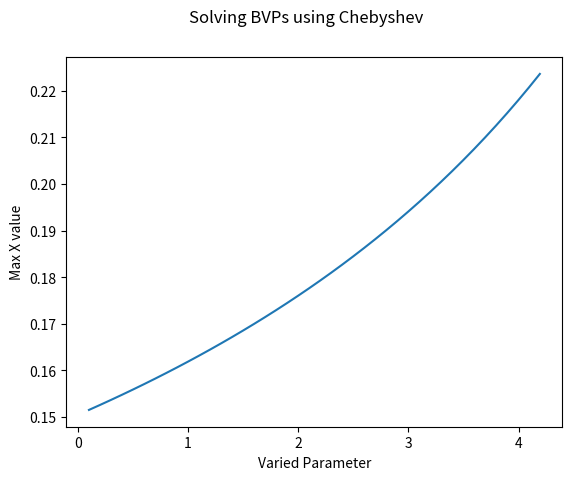

Reproduce this figure in Python.
####### Import useful things ############

import scipy.integrate 
import matplotlib.pyplot as plt
from scipy.optimize import fsolve
from numpy import *
from numpy.matlib import repmat




######## Define function to integrate in first order form ##########

def Duffing(U, t, pars):
    """
        The Duffing equation
        Takes the form $d^2x/dt^2 + zdx/dt + ax + Bx^3 = gcos(wt) $
        inputs      Initial conditions U;
                    time t;
                    Other parameters z, a, B, g, w

        outputs     2D matrix of y values for the duffing equation
    """
    return [U[1], -2*0.05*U[1] - pars[0]*U[0] + pars[1]*sin(pars[2]*t) - power(U[0],3)]

def quadratic(x, p):
     
    """
    Equation to test the shooting continuation code

    inputs:     x
                p

    outputs:    x^2 - p
    """

    return x**2 -p

def cubic(x, p):
    """
    Equation to test the shooting continuation code

    inputs:     x
                p

    outputs:    x^3 - x - p
    """

    return x**3 - x - p

def ode1(x, t, par):
    """
    ode1(x, t, par)

    Return the right-hand-side of the ODE

        x' = sin(pi*t) - x
    """
    return sin(pi*t) - x     # [:, 0]


def ode2(x, t, par):
    """
    ode2(x, t, par)

    Return the right-hand-side of the ODE

        x'' + par[0]*x' + par[1]*x = sin(pi*t)
    """
    return [x[:, 1], sin(pi*t) - par[0]*x[:, 0] - par[1]*x[:, 0]]

######### Numerical Shooting #############

def zeroproblem(x, ODE, T, pars):
    """
        Returns an ODE in the form x - dx/dt = e so that e can then be minimised to find a root to the equation
        inputs      x values
                    ODE in question
                    The time period to look for
                    extra parameters

        outputs     an ODE in a form that can be passed to a root finder
    """
    
    return x - scipy.integrate.odeint(ODE, x, [0, T], args = (pars,))[-1, :]


def shooting(ODE, x0, T, pars):
    """
        Finds the roots of an ODE
        inputs      ODE in question
                    An initial guess
                    The time period to look for
                    extra parameters for the ODE
       
        outputs     a root to the ode if one exists (if the initial guess is too far out of range will return NaN)
    """


    xnew, info, ier, mesg = fsolve(zeroproblem, x0, args = (ODE, T, pars), full_output = True)
    if ier == 1:
        return xnew
    else:
        return nan

########## Chebyshev section #############
## CHEB  compute D = differentiation matrix, x = Chebyshev grid

def cheb(N):

    """
    Generates the chebychev polynomials

    input:          Power of the polynomial you wish to use to approximate the integral
    
    
    output:         NxN matrix of Chebychev polynomials         
    """
    if N == 0:
        D = 0
        x = 0
        return (D, x)                                                           ##To catch any divisions by zero
    x = array([])                                                               ##Initialise empty arrays to fill later 
    c = array(2)

    for i in range(N+1):
        if i <= N:                                                              ## Get the x_i values, stopping at N
            x = append(x, cos( (pi * i ) / N  ))    
        if i == 0:
            pass                                                                ## C starts and ends with a 2 so we skip the first index of the vector
        if i == N-1:
            
            c = append(c, 2*(-1)**(i-1))                                        ## append the final 2
        if i > N-2 :                                                            ## Dont double count the last entry
            pass
            
        else:
            c = append(c, (-1)**(i-1))                                          ##fill the rest with +/- 1

    X = repmat(x,1, N+1)
    X = X.reshape(N +1, N +1)                                                   ##duplicate the column then reshape it into a matrix
    X = X.transpose() 
    dX = subtract(X , transpose(X))                                             ## construct d
    
    D = divide(tensordot( c, (1/c).transpose(), axes = 0), (dX + eye(N+1)))     ##Needs to be tensor product to output a matrix
   
    D + D.reshape(N+1,N+1)
    D = D - diag(sum(D, axis = 1  ))                                            ## subtracts a diagonal matrix of the sum of each row
    return (D, x)


# Tests on the Chebyshev differentiation matrix routines by David Barton

 
def testeq(M, N, name):
    """
    testeq(M, N, name)

    Test for equality of two matrices (M and N) allowing for some floating point
    error. The parameter name is the name of the test.
    """
    D = abs(M - N)
    if all(D < 0.01):
        print("Passed " + name)
    else:
        print("Failed " + name)





def testp(M,  name):
    """
    tests for periodicity
    """
    if all(M[len(M)-1] - M[0] < 0.001):
        print("Failed " + name)

    else:
        print("Passed " + name)

    


def runtests_cheb(cheb):
    """
    runtests_cheb(cheb)

    Run a small suite of tests on the Chebyshev differentiation matrix code
    provided. E.g.,

        from week5_chebtests import runtests_cheb
        runtests_cheb(mychebcode)
    """
    # Test 1
    M = cheb(1)
    N = array([[0.5, -0.5], [0.5, -0.5]])
    testeq(M, N, "test 1")

    # Test 2
    M = cheb(2)
    N = array([[1.5, -2.0, 0.5], [0.5, 0.0, -0.5], [-0.5, 2.0, -1.5]])
    testeq(M, N, "test 2")

    # Test 3
    M = cheb(5)
    N = array([[8.5,-10.472136,2.8944272,-1.527864,1.1055728,-0.5],
               [2.618034,-1.1708204,-2,0.89442719,-0.61803399,0.2763932],
               [-0.7236068,2,-0.17082039,-1.618034,0.89442719,-0.38196601],
               [0.38196601,-0.89442719,1.618034,0.17082039,-2,0.7236068],
               [-0.2763932,0.61803399,-0.89442719,2,1.1708204,-2.618034],
               [0.5,-1.1055728,1.527864,-2.8944272,10.472136,-8.5]])
    testeq(M, N, "test 3")




# Tests on the collocation method routines




def runtests_ode(collocation):
    """
    runtests_ode(collocation)

    Run a small suite of tests on the collocation code provided. E.g.,

        from week5_odetests import runtests_ode
        runtests_ode(mycollocationcode)

    The collocation function should take the form

        collocation(ode, n, x0, pars)

    where ode is the right-hand-side of the ODE, n is the order of the
    polynomial to use, x0 is the initial guess at the solution, and pars is the
    parameters (if any, use [] for none).
    """
    # Solve the first ODE on the interval [-1, 1] with no parameters and zeros
    # as the starting guess; use 21 points across the interval
    n = 20  # 21 - 1 for the degree of polynomial needed
    
    
    x = cos(pi*arange(0, (n+1))/n)  # the Chebyshev collocation points
    
    soln1 = collocation( Duffing, n, zeros(2*(n+1)), pars )
    #soln1 = fsolve(zerocoll, zeros(n+1), pars) 
    plt.plot(x, soln1)
    plt.show()
    #exactsoln1 = 1/(1+pi**2)*sin(pi*x) - pi/(1+pi**2)*cos(pi*x)
    if linalg.norm(soln1 - exactsoln1) < 1e-6:
        print("ODE test 1 passed")
    else:
        print("ODE test 1 failed")

###############################################################################

def plotter( x, y, discretisation  ):
    """
    A funciton that plots graphs for use in continuation
    inputs-     x values
                y values
                discretisation - the type of discretisation being used
    outputs-    a nice graph
    """
    if discretisation.upper() == 'NONE':
        discretisation = 'fsolve()'

    plt.plot(x, y)
    plt.xlabel('Varied Parameter')
    plt.ylabel('Max X value')
    plt.suptitle('Solving BVPs using ' + discretisation.lower().capitalize())

    plt.show()


###############################################################################
def augmented1( y, args):
    """
    Creates an augmented system of equations containing the pseudo-arclength condition
    inputs-     y - list of values
                args - [y2hat, secant, discretisation, [parameters for the ODE, name of ODE, Number of Chebyshev points], index of the parameter to vary]
    
    outputs-    the system of equaitons that can be passed to a solver   
    """
    pars = args[-2] 
    vary_par = args[-1]
    pars[0][vary_par] = y[-1]
    disc = args[-3]

    return append (disc(y[:-1], pars) , dot(transpose(args[1]), (subtract(y , args[0]))))  ## define system of eqns with the pseudo-arclength encoded



def zerocoll(x , pars ):
    """
    Defines the ODE using Chebyshev approximations and fits it to a form that can be passed to fsolve
    inputs-     x - list of values
                pars - [parameters of the ODE, name of the ODE, Number of Chebyshev points]

    outputs-    h - column of values that have been converted to the D.t - f = 0 form to be solved
    """
    N = pars[-1]                                ## Extracts N, f, and pars 
    f = pars[-2]
    pars = pars[:-2]
    
    D, t = cheb(N)                              ## Computes Chebyshev matrix and points

    dim = int(round(size(x) /(N+1) ))           ## Calculates the dimensions of this ODE / the order of its highest derivative

    x = reshape(x, [N+1, dim])                  ## reshape into correct shape
    r = dot(D, x)

    Y = zeros_like(x)                           ## creates an array of zeros the same size and shape as x
 
    for i in range(N+1):
        Y[i, :] = f(x[i, :], t[i], pars[0])     ##populates the array above

    h = r - Y
    h[-1] = x[0] - x[-1]

    h = h.reshape([size(x), ])                  ## reshapes the outputs into a single array
    return h 


########################################################################################

def run_cheb(f, U0, pars, vary_par, step_size, max_steps):
    """
    This code runs chebyshev collocation and continuation to approximate a solution to an ODE

    inputs:     f - ODE to solve
                N - number of Chebyshev points of the second kind
                U0 - Initial guess at the soltion of dimension [N+1, order of highest derivative in f]
                pars - extra parameters to pass, [] if none
                vary_par - the index of the parameter to vary
                step_size - the size of the first step for the continuation
                max_steps - the maximum number of points you would like to use during the continuation

    outputs:    


    """
    par_values = []                                                         ## Initialises two emplty lists to populate later
    max_x_values = []
    N = len(U0)-1

    par_values.append(pars[vary_par])                                       ## keep track of the parameters we are using / varying
    x0 = fsolve(zerocoll, U0, [pars, f, N])                                 ## solve for the first point
 
    pars[vary_par] += step_size                                             ## change the parameter we are interested in
    par_values.append(pars[vary_par])
    
    max_x_values.append(max(x0[1::2]))
    x1 = fsolve(zerocoll, U0, [pars, f, N])                                 ## solve for that updated set of parameters
    max_x_values.append(max(x1[1::2]))


    y0 = append(x0, par_values[0])                                          ## define the first solutions which allow us to ...
    y1 = append(x1, par_values[1])
    for i in range(max_steps):
        secant = subtract(y1, y0)                                           ## describe a line between the first two points to approximate the next step for the vary_par
        y2hat = add(y1, secant)
        
        y2 = fsolve(augmented1, y2hat, args = [y2hat, secant, zerocoll, [pars, f, N], vary_par])              ## solve for the actual vary_par
        
        max_x_values.append(max(y2[1:-1:2]))
        par_values.append(y2[-1])

        pars[vary_par] = y2[-1]

        y0 = y1                                                             ##change the variables around for the next iteration
        y1 = y2


    plotter(par_values, max_x_values, discretisation)
   
    return 0

    

def normal( ODE, U0, pars, vary_par, step_size, max_steps  ):
    """
    Runs continuation using simply fsolve
    inputs-     ODE - name of ODE
                U0 - initial guess at the solution
                pars - parameters of the ODE
                vary_par - index of the parameter to vary
                step_size - size of the first step
                max_steps - the number of iterations of this code

    outputs-    some nice graphs

    """

    max_x_values = []

    par_values = [] 


    par_values.append(pars[vary_par])
    
    pars = [1]
    
    x0 = fsolve(ODE, U0, pars)
    
    max_x_values.append(max(x0))
    pars[vary_par] += -0.1
    
    pars = [0.9]

    par_values.append(pars[vary_par])

    x1 = fsolve(ODE, x0, pars)
    max_x_values.append(max(x1))
    def augmented( y, args):
        return append (ODE(y[:-1], y[-1]) , dot(transpose(args[1]), (subtract(y , args[0]))))

    y0 = append( x0, par_values[0])
    y1 = append( x1, par_values[1]) 
    
    for i in range(max_steps):
        secant = subtract(y1 , y0)
        y2hat = add(y1 , secant)
        
        y2 = fsolve( augmented, y2hat, args=[y2hat, secant])
        
        pars[vary_par] = y2[-1]

        par_values.append(y2[-1])
        max_x_values.append(max(y2[:-1]))
        y0 = y1
        y1 = y2

    plotter(par_values, max_x_values, discretisation)
        

def Shoot( ODE, U0, pars, vary_par, step_size, max_steps):
    """
    Runs continuation using shooting
    inputs-     ODE - name of ODE
                U0 - initial guess at the solution
                pars - parameters of the ODE
                vary_par - index of the parameter to vary
                step_size - size of the first step
                max_steps - the number of iterations of this code

    outputs-    some nice graphs

    """

    max_x_values = []

    par_values = []

    x0 = shooting(ODE, U0, 2*pi*pars[2], pars) 

    
    pars[vary_par] += step_size
    par_values.append(pars[vary_par])

    max_x_values.append(max(x0[:]))

    x1 = shooting(ODE, U0, 2*pi*pars[2] ,pars)

    pars[vary_par] += step_size
    par_values.append(pars[vary_par])

    max_x_values.append(max(x0[:]))
    
    y0 = append(x0, par_values[0])
    y1 = append(x1, par_values[1])

    for i in range(max_steps):
        secant = subtract(y1, y0)
        y2hat = add(y1, secant)

        y2 = fsolve(augmented1, U0, args=[y2hat, secant, zeroproblem, (pars, ODE), vary_par])

        max_x_values.append(y2[-1])
        par_values.append(y2[-1])

        pars[vary_par] = y2[-1]

        y0 = y1
        y1 = y2

    plotter(par_values, max_x_values, discretisation)
        


def Results( ODE, U0, pars, vary_par, step_size, max_steps, discretisation, solver):
    """
    This equation runs continuation with a variety of different approaches
    inputs:     ODE - the ode to solve 
                U0 - initial guess at the solution (takes different forms depending on the method you choose)
                pars - extra parameters you would like to pass
                vary_par - index of the variable to vary that we are interested in
                step_size - size of step of the continuation
                max_steps - the maximum number of points you would like for the continuation
                discretisation - none, chebyshev, shooting
                solver - fsolve, brentq

    outputs:    plots some graphs

    """
       
    if discretisation.upper() == 'NONE': 
        normal(ODE, U0, pars, vary_par, step_size, max_steps)

    if discretisation.upper() == 'CHEBYSHEV':
        run_cheb(ODE, U0, pars, vary_par, step_size, max_steps)

    if discretisation.upper() == 'SHOOTING':
        Shoot(ODE, U0, pars, vary_par, step_size, max_steps)

    

            
      
######### System constants for Duffing ##########

k = 0.1
g = 0.5
w = 1

pars = [k, g, w]
U0 = [0, 1]

########################################################################
ODE = Duffing
U0 = zeros([21,2])
pars = pars
vary_par = 0
step_size = 0.1 
max_steps = 40
discretisation = 'chebyshev'
solver = 0

########################################################################

Results( ODE, U0, pars, vary_par, step_size, max_steps, discretisation, solver) 


